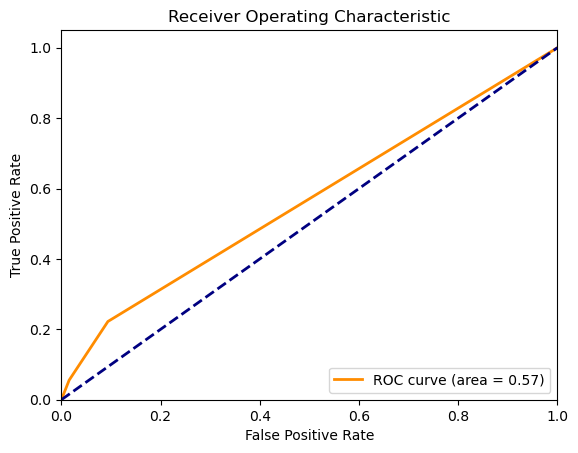

Source data for this figure (header and first rows):
, pred_1, pred_2, pred_3, pred_4, pred_5, gt, orig_index
0, Yes, Yes, Yes, Yes, Yes, True, 884
1, Yes, Yes, Yes, Yes, Yes, True, 2797
2, Yes, Yes, Yes, Yes, Yes, True, 2057
3, Yes, Yes, Yes, Yes, Yes, True, 1564
4, Yes, Yes, Yes, No, Yes, True, 1232
5, Yes, Yes, Yes, Yes, Yes, True, 2429
6, Yes, Yes, Yes, Yes, Yes, True, 2022
7, Yes, Yes, Yes, Yes, Yes, True, 3091
8, Yes, Yes, Yes, Yes, Yes, True, 2863
9, Yes, Yes, Yes, Yes, Yes, True, 1666
10, Yes, Yes, Yes, Yes, Yes, True, 1259
11, Yes, Yes, Yes, Yes, Yes, True, 254
12, Yes, Yes, Yes, Yes, Yes, True, 590
13, Yes, No, No, No, No, True, 2428
14, Yes, Yes, Yes, Yes, Yes, True, 1111
15, Yes, Yes, Yes, Yes, Yes, True, 2426
16, Yes, No, Yes, Yes, Yes, True, 646
17, Yes, Yes, Yes, Yes, Yes, True, 2983
18, Yes, Yes, Yes, Yes, Yes, True, 354
19, Yes, Yes, Yes, Yes, Yes, True, 1183
20, Yes, Yes, Yes, Yes, Yes, False, 404
21, Yes, Yes, Yes, Yes, Yes, False, 322
22, Yes, Yes, Yes, Yes, Yes, False, 459
23, No, Yes, No, Yes, Yes, False, 883
24, No, No, No, No, No, False, 1547
25, Yes, Yes, Yes, Yes, Yes, False, 70
26, Yes, Yes, Yes, Yes, No, False, 51
27, Yes, Yes, Yes, Yes, Yes, False, 1281
28, Yes, Yes, Yes, Yes, Yes, False, 1791
29, Yes, Yes, Yes, Yes, Yes, False, 791
30, Yes, Yes, Yes, Yes, Yes, False, 1823
31, Yes, No, Yes, No, Yes, False, 1603
32, No, No, No, No, Yes, False, 1989
33, Yes, Yes, Yes, Yes, Yes, False, 1194
34, Yes, Yes, Yes, Yes, Yes, False, 1243
35, Yes, Yes, Yes, No, Yes, False, 3065
36, Yes, Yes, Yes, Yes, Yes, False, 2326
37, No, No, No, No, No, False, 1451
38, Yes, No, Yes, Yes, Yes, False, 1753
39, Yes, Yes, Yes, Yes, Yes, False, 184
40, Yes, Yes, Yes, Yes, Yes, False, 1168
41, Yes, Yes, Yes, Yes, Yes, False, 780
42, Yes, Yes, Yes, Yes, Yes, False, 2770
43, No, No, No, No, No, False, 1964
44, No, No, No, No, No, False, 912
45, Yes, Yes, Yes, Yes, Yes, False, 2695
46, No, No, No, No, No, False, 3181
47, Yes, Yes, Yes, Yes, Yes, False, 2582
48, Yes, Yes, Yes, Yes, Yes, False, 1434
49, Yes, Yes, Yes, Yes, Yes, False, 1199
50, Yes, No, Yes, Yes, Yes, False, 1582
51, Yes, Yes, Yes, Yes, Yes, False, 3126
52, No, No, No, No, No, False, 3217
53, Yes, Yes, Yes, Yes, Yes, False, 2387
54, Yes, Yes, Yes, Yes, Yes, False, 280
55, Yes, Yes, Yes, Yes, Yes, False, 144
56, Yes, Yes, Yes, Yes, Yes, False, 3238
57, Yes, Yes, Yes, Yes, Yes, False, 2253
58, No, Yes, Yes, Yes, Yes, False, 1877
59, Yes, Yes, Yes, Yes, Yes, False, 332
... 40 more rows
